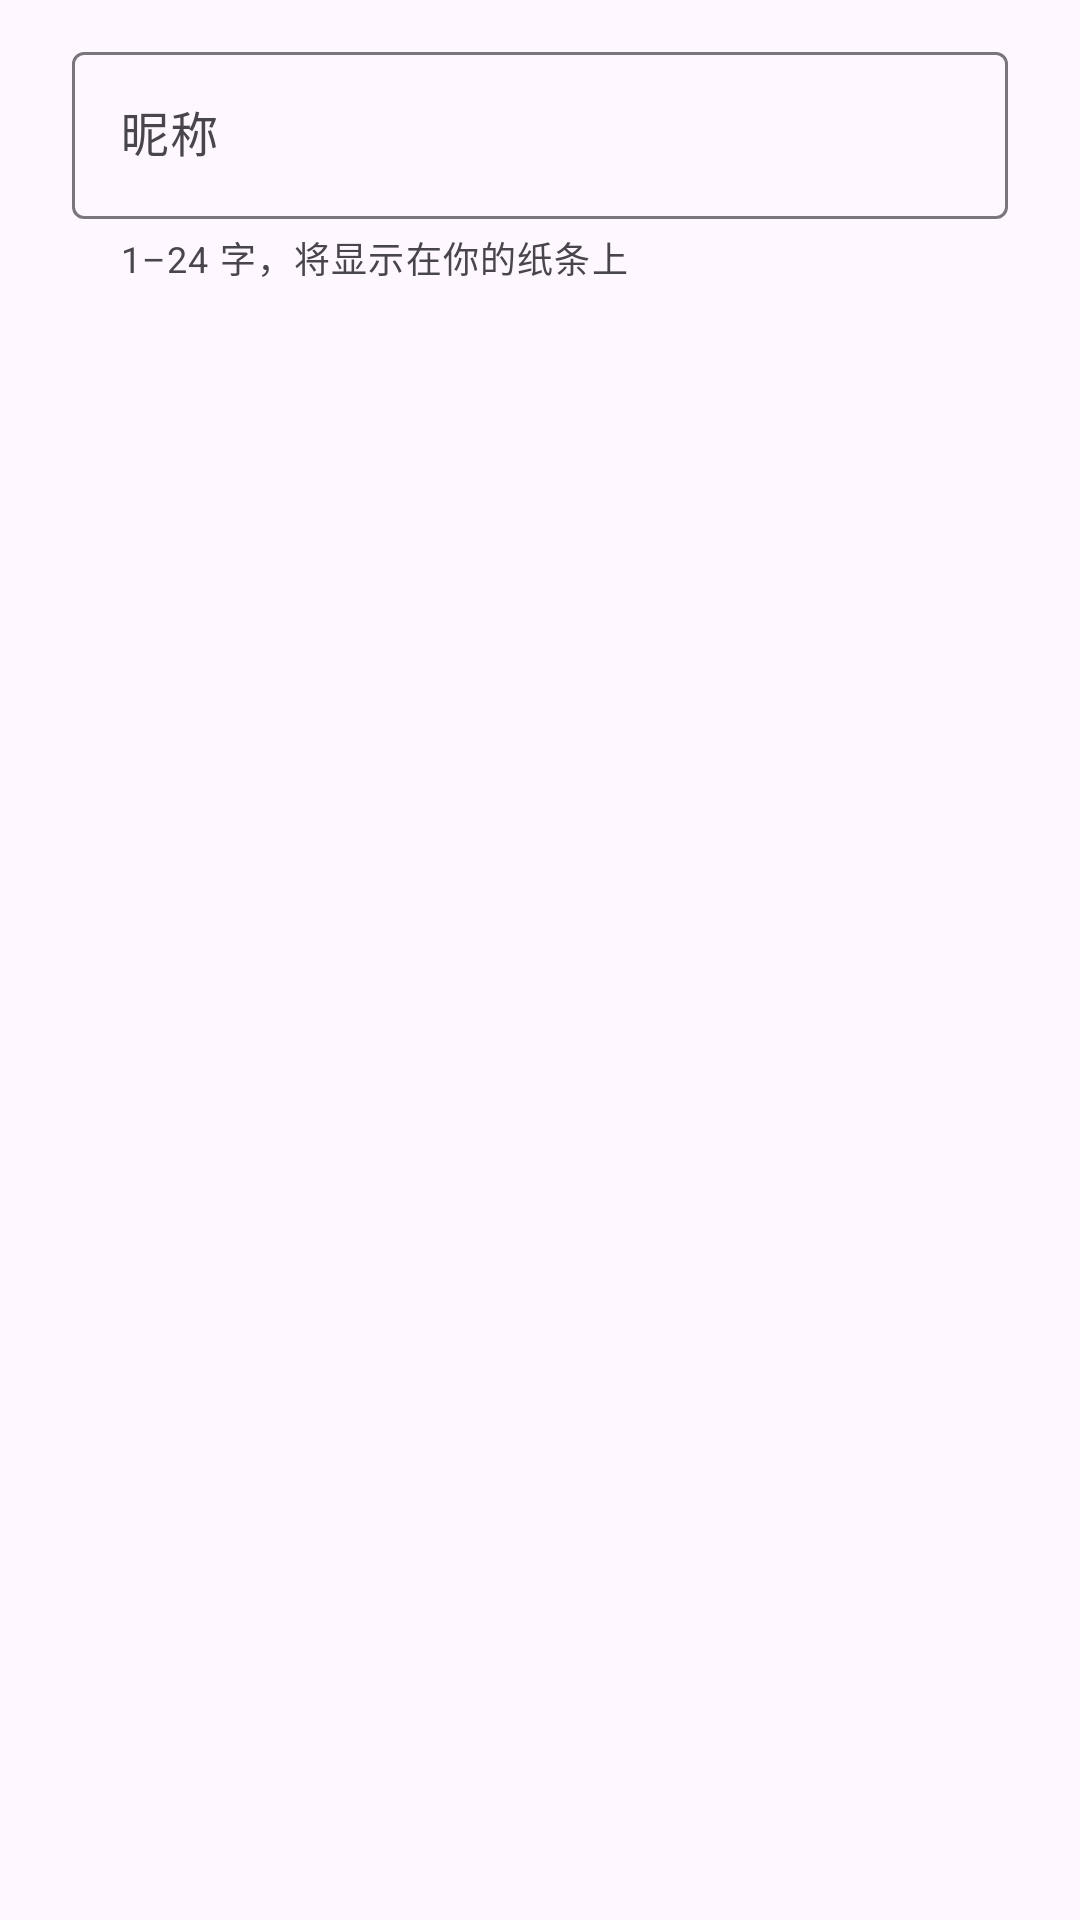

Android layout source for this screen:
<!-- AndroidManifest.xml: application theme Theme.CampusSpace -->
<!-- res/layout/dialog_display_name.xml -->
<?xml version="1.0" encoding="utf-8"?>
<LinearLayout xmlns:android="http://schemas.android.com/apk/res/android"
    xmlns:app="http://schemas.android.com/apk/res-auto"
    android:layout_width="match_parent"
    android:layout_height="wrap_content"
    android:orientation="vertical"
    android:paddingHorizontal="24dp"
    android:paddingTop="12dp">

    <com.google.android.material.textfield.TextInputLayout
        android:id="@+id/profile_name_wrap"
        style="@style/Widget.Material3.TextInputLayout.OutlinedBox"
        android:layout_width="match_parent"
        android:layout_height="wrap_content"
        android:hint="昵称"
        app:helperText="1–24 字，将显示在你的纸条上">

        <com.google.android.material.textfield.TextInputEditText
            android:id="@+id/profile_name_input"
            android:layout_width="match_parent"
            android:layout_height="wrap_content"
            android:importantForAutofill="no"
            android:inputType="textPersonName"
            android:maxLines="1" />
    </com.google.android.material.textfield.TextInputLayout>
</LinearLayout>
<!-- resources referenced by this layout -->
<resources>
  <style name="Theme.CampusSpace" parent="Base.Theme.CampusSpace" />
  <style name="Base.Theme.CampusSpace" parent="Theme.Material3.DayNight.NoActionBar">
          <item name="colorPrimary">#2F6FED</item>
          <item name="colorOnPrimary">#FFFFFF</item>
          <item name="colorPrimaryContainer">#DCE7FF</item>
          <item name="colorOnPrimaryContainer">#0B2E6F</item>
          <item name="colorSecondary">#0E9F6E</item>
          <item name="android:statusBarColor">#2F6FED</item>
          <item name="android:windowLightStatusBar">true</item>
      </style>
</resources>
